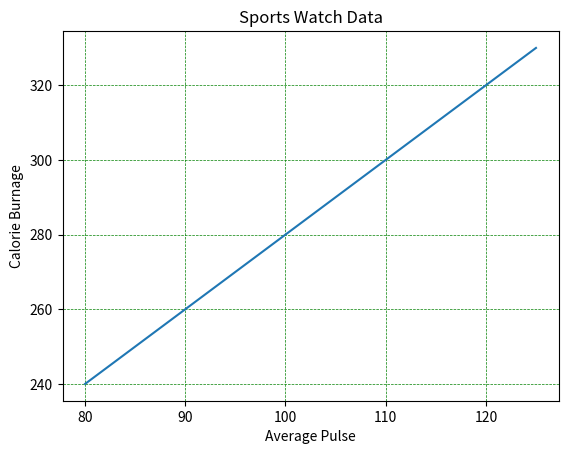

The script that saved this image:
import numpy as np
import matplotlib.pyplot as plt

x = np.array([80, 85, 90, 95, 100, 105, 110, 115, 120, 125])
y = np.array([240, 250, 260, 270, 280, 290, 300, 310, 320, 330])

plt.title("Sports Watch Data")
plt.xlabel("Average Pulse")
plt.ylabel("Calorie Burnage")

plt.plot(x, y)
plt.grid()
plt.show()


plt.grid(axis = 'x')
plt.show()

plt.grid(axis = 'y')
plt.show()

plt.grid(color = 'green', linestyle = '--', linewidth = 0.5)
plt.show()
